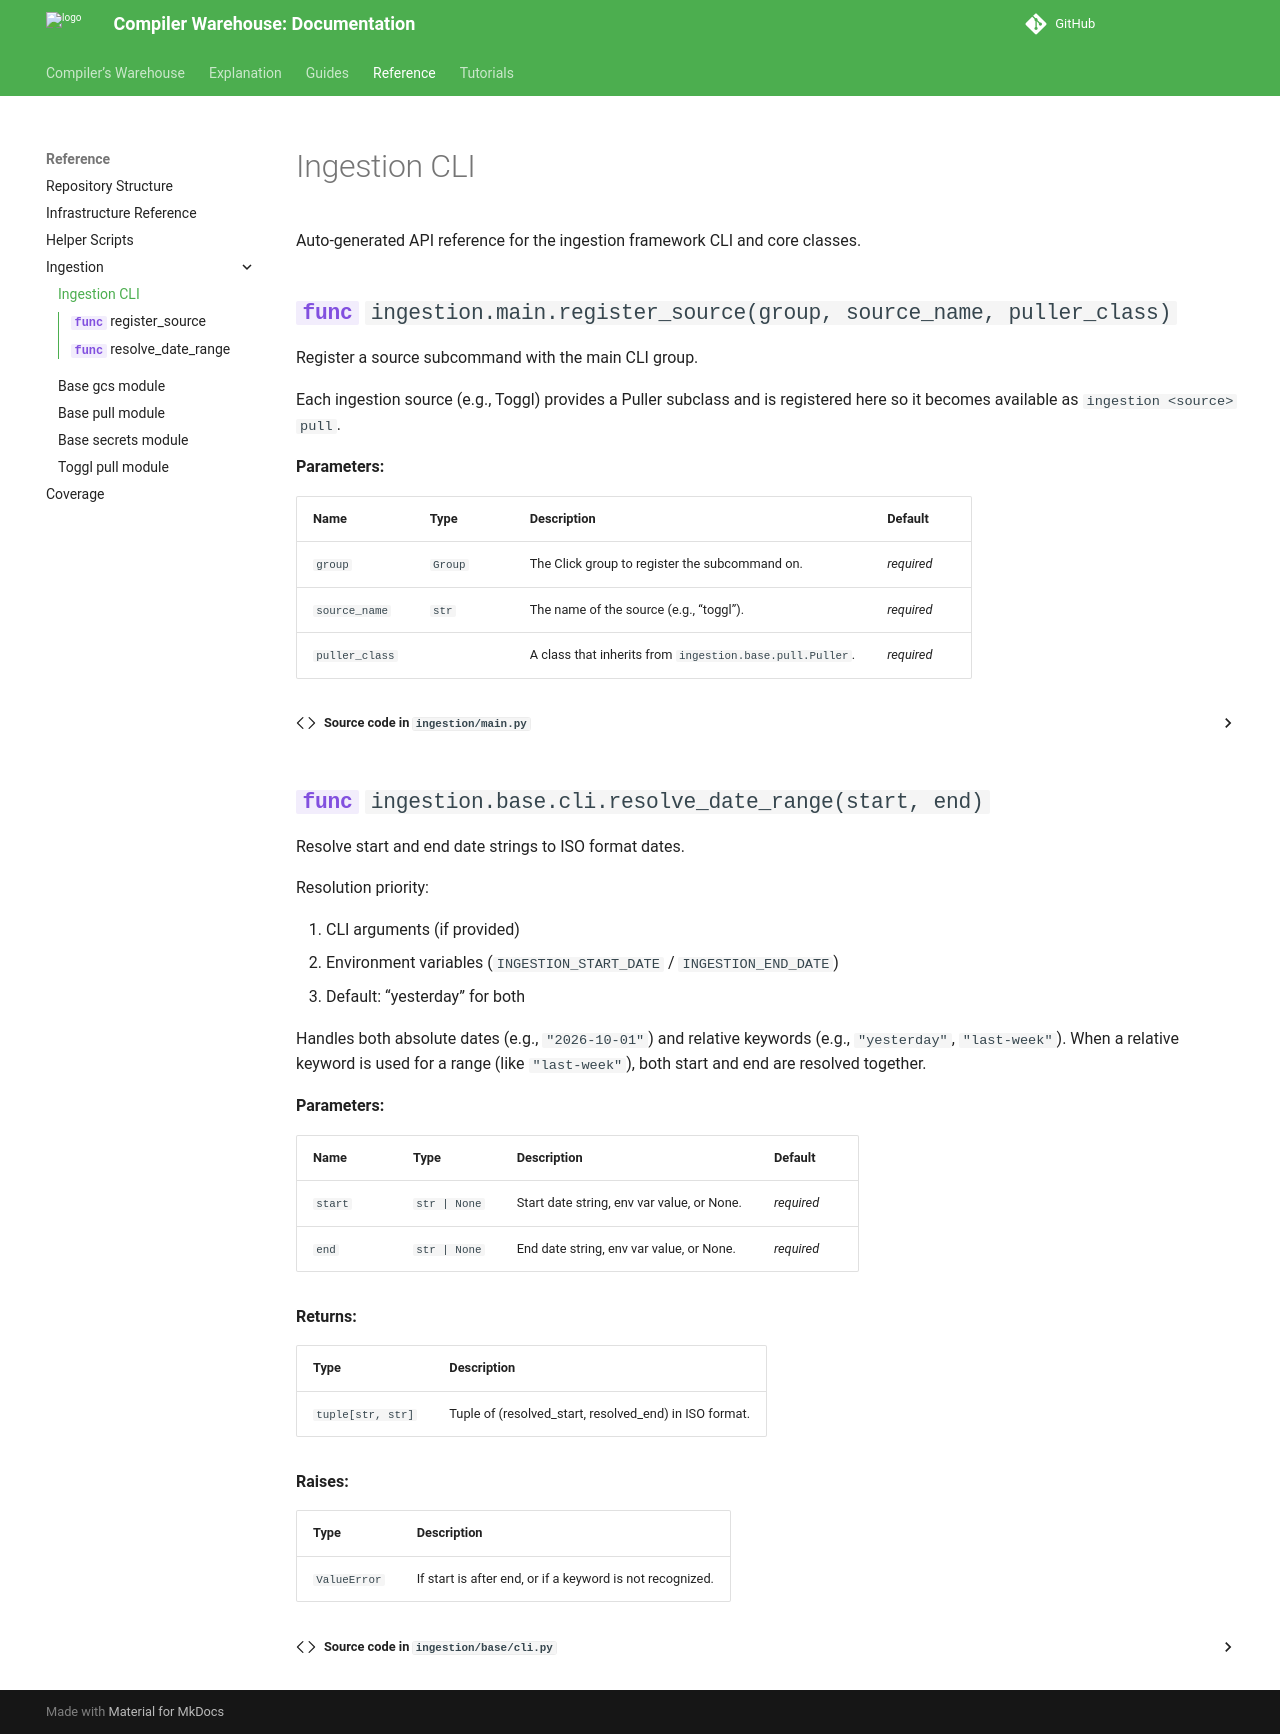

repository: compilerla/warehouse · page: reference/ingestion/index.html · generator: mkdocs

# Ingestion CLI

Auto-generated API reference for the ingestion framework CLI and core classes.

::: ingestion.main.register_source

::: ingestion.base.cli.resolve_date_range
